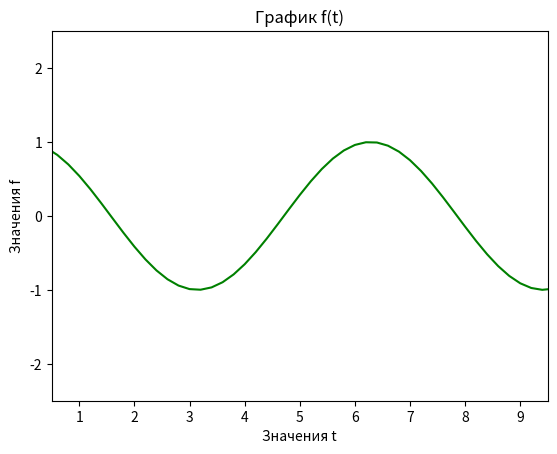

Generate this figure with matplotlib:
import matplotlib.pyplot as plt
import numpy as np

# %matplotlib inline


# data
t = np.linspace(0, 10, 51)
f = np.cos(t)


# chart
plt.plot(t, f, color = 'green')
plt.title('График f(t)')
plt.xlabel('Значения t')
plt.ylabel('Значения f')
plt.axis([0.5, 9.5, -2.5, 2.5])
plt.show()
